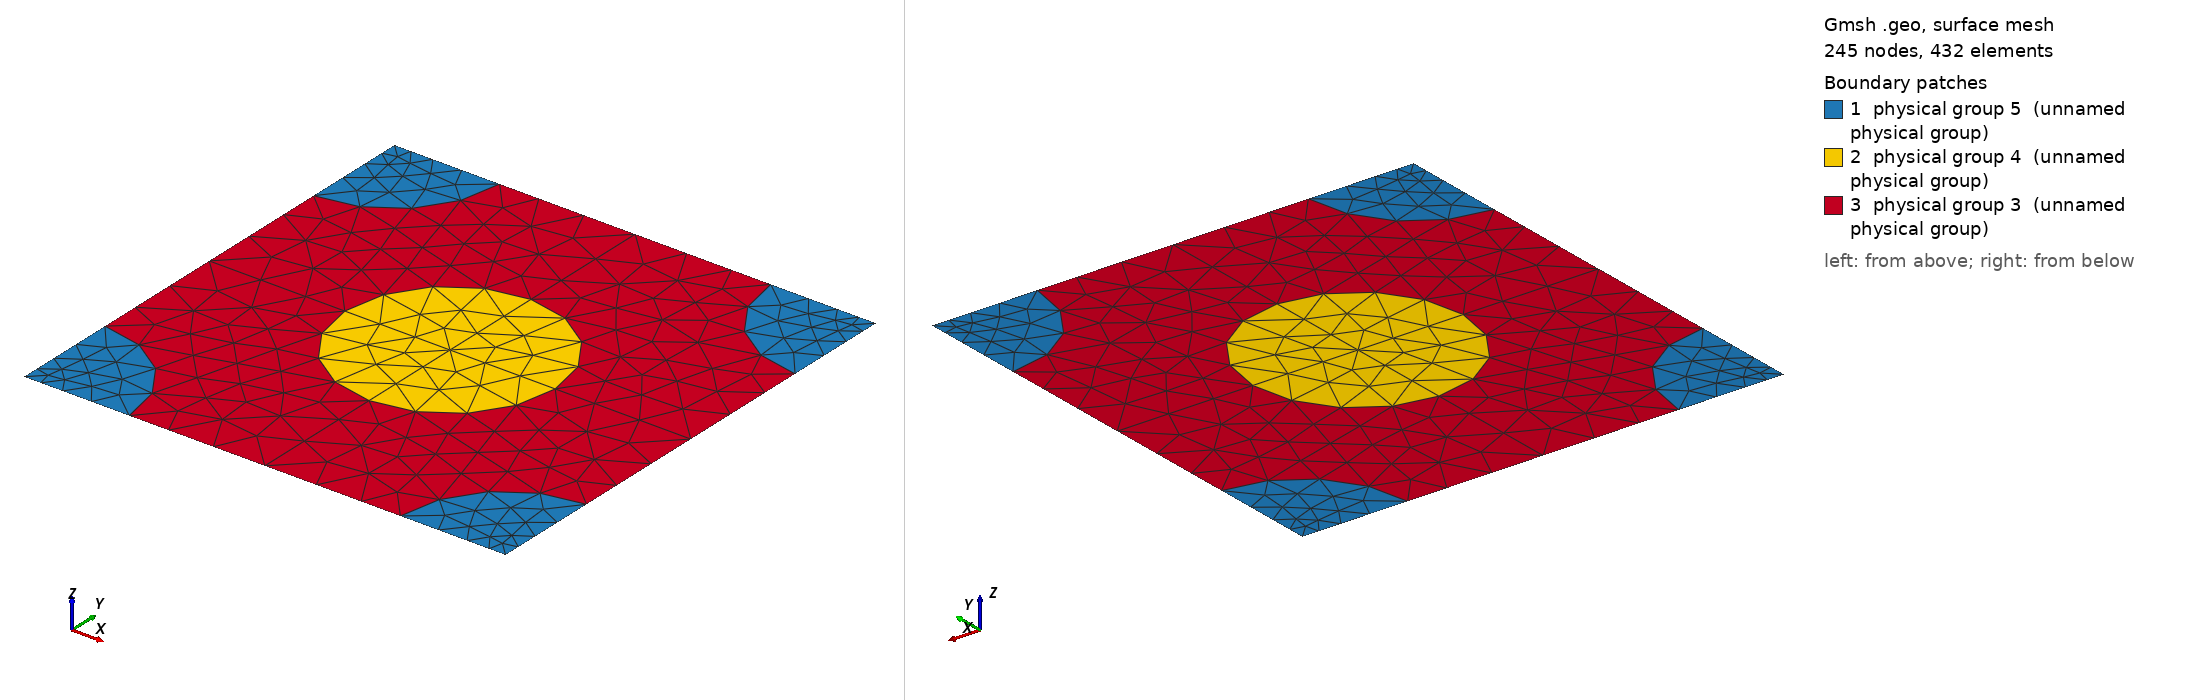

Gmsh geometry script, surface-meshed: 245 nodes, 432 surface elements. Boundary patches (legend numbers): 1 physical group 5 (unnamed physical group), 2 physical group 4 (unnamed physical group), 3 physical group 3 (unnamed physical group). Left view from above one corner, right view from below the opposite corner. Legend entries are the model's physical surfaces. The drawing asked Gmsh for element sizes between 1% and 20% of the model's largest extent; the script's own settings can give other sizes.

=== 984_215_215.geo (drawn) ===
d = 1; // grating period
ff = 0.300000;
d_in_nm = 984;
a1 = 215;
radius1 = (a1/d_in_nm)*d;
radius2 = (215/d_in_nm)*d;
lc = 0.150000; // 0.501 0.201 0.0701;
lc2 = lc/1.500000; // on cylinder surfaces
lc3 = lc/1.500000; // cylinder1 centres
lc4 = lc/4.500000; // cylinder2 centres
posx = 0;//
posy = 0;//

hy = d; // Thickness: Squre profile => hy=d
hx = 0.;

// 2*2 supercell outline

Point(1) = {0, 0, 0, lc4};
Point(2) = {-hx, -hy, 0, lc4};
Point(3) = {-hx+d, -hy, 0, lc4};
Point(4) = {d, 0, 0,lc4};
Point(5) = {-hx+d/2+posx, -hy/2+posy, 0,lc3};
Point(10) = {-hx+d/2+posx, 0, 0, lc};
Point(11) = {0,-hy/2+posy, 0, lc};
Point(12) = {-hx+d/2+posx, -hy, 0, lc};
Point(13) = {d, -hy/2+posy, 0, lc};

Point(14) = {-hx+radius2, 0, 0, lc2};
Point(15) = {d-radius2, 0, 0, lc2};
Point(16) = {0,-radius2, 0, lc2};
Point(18) = {-hx+d/2+posx, -hy/2+radius1+posy, 0, lc2};
Point(20) = {d,-radius2, 0, lc2};
Point(21) = {-hx+d/2-radius1+posx, -hy/2+posy, 0,lc2};
Point(22) = {-hx+d/2+radius1+posx, -hy/2+posy, 0,lc2};
Point(23) = {-hx, -hy+radius2, 0, lc2};
Point(25) = {-hx+d/2+posx, -hy/2-radius1+posy, 0, lc2};
Point(27) = {d,-hy+radius2, 0, lc2};
Point(28) = {-hx+radius2, -hy, 0, lc2};
Point(29) = {d-radius2, -hy, 0, lc2};

Line(1) = {1, 14};
Line(2) = {14, 10};
Line(3) = {10, 15};
Line(4) = {15, 4};
Line(5) = {4, 20};
Line(6) = {20, 13};
Line(7) = {13, 27};
Line(8) = {27, 3};
Line(9) = {3, 29};
Line(10) = {29, 12};
Line(11) = {12, 28};
Line(12) = {28, 2};
Line(13) = {2, 23};
Line(14) = {23, 11};
Line(15) = {11, 16};
Line(16) = {16, 1};
Line(18) = {18, 10};
Line(19) = {18, 5};
Line(20) = {5, 25};
Line(21) = {25, 12};
Line(22) = {11, 21};
Line(23) = {21, 5};
Line(24) = {5, 22};
Line(25) = {22, 13};

Circle(26) = {14, 1, 16};
Circle(27) = {15, 4, 20};
Circle(28) = {27, 3, 29};
Circle(29) = {28, 2, 23};
Circle(30) = {21, 5, 18};
Circle(31) = {18, 5, 22};
Circle(32) = {22, 5, 25};
Circle(33) = {25, 5, 21};

Line Loop(77) = {1, 26, 16};
Plane Surface(78) = {77};
Line Loop(79) = {4, 5, -27};
Plane Surface(80) = {79};
Line Loop(81) = {28, -9, -8};
Plane Surface(82) = {81};
Line Loop(83) = {29, -13, -12};
Plane Surface(84) = {83};
Line Loop(85) = {30, 19, -23};
Plane Surface(86) = {85};
Line Loop(87) = {19, 24, -31};
Plane Surface(88) = {87};
Line Loop(89) = {24, 32, -20};
Plane Surface(90) = {89};
Line Loop(91) = {20, 33, 23};
Plane Surface(92) = {91};
Line Loop(93) = {2, -18, -30, -22, 15, -26};
Plane Surface(94) = {93};
Line Loop(95) = {3, 27, 6, -25, -31, 18};
Plane Surface(96) = {95};
Line Loop(97) = {25, 7, 28, 10, -21, -32};
Plane Surface(98) = {97};
Line Loop(99) = {21, 11, 29, 14, 22, -33};
Plane Surface(100) = {99};

Physical Line(101) = {1, 2, 3, 4};
Physical Line(102) = {5, 6, 7, 8};
Physical Line(103) = {9, 10, 11, 12};
Physical Line(104) = {13, 14, 15, 16};

Physical Surface(3) = {94, 96, 98, 100};
Physical Surface(4) = {86, 88, 90, 92};
Physical Surface(5) = {78, 80, 82, 84};
